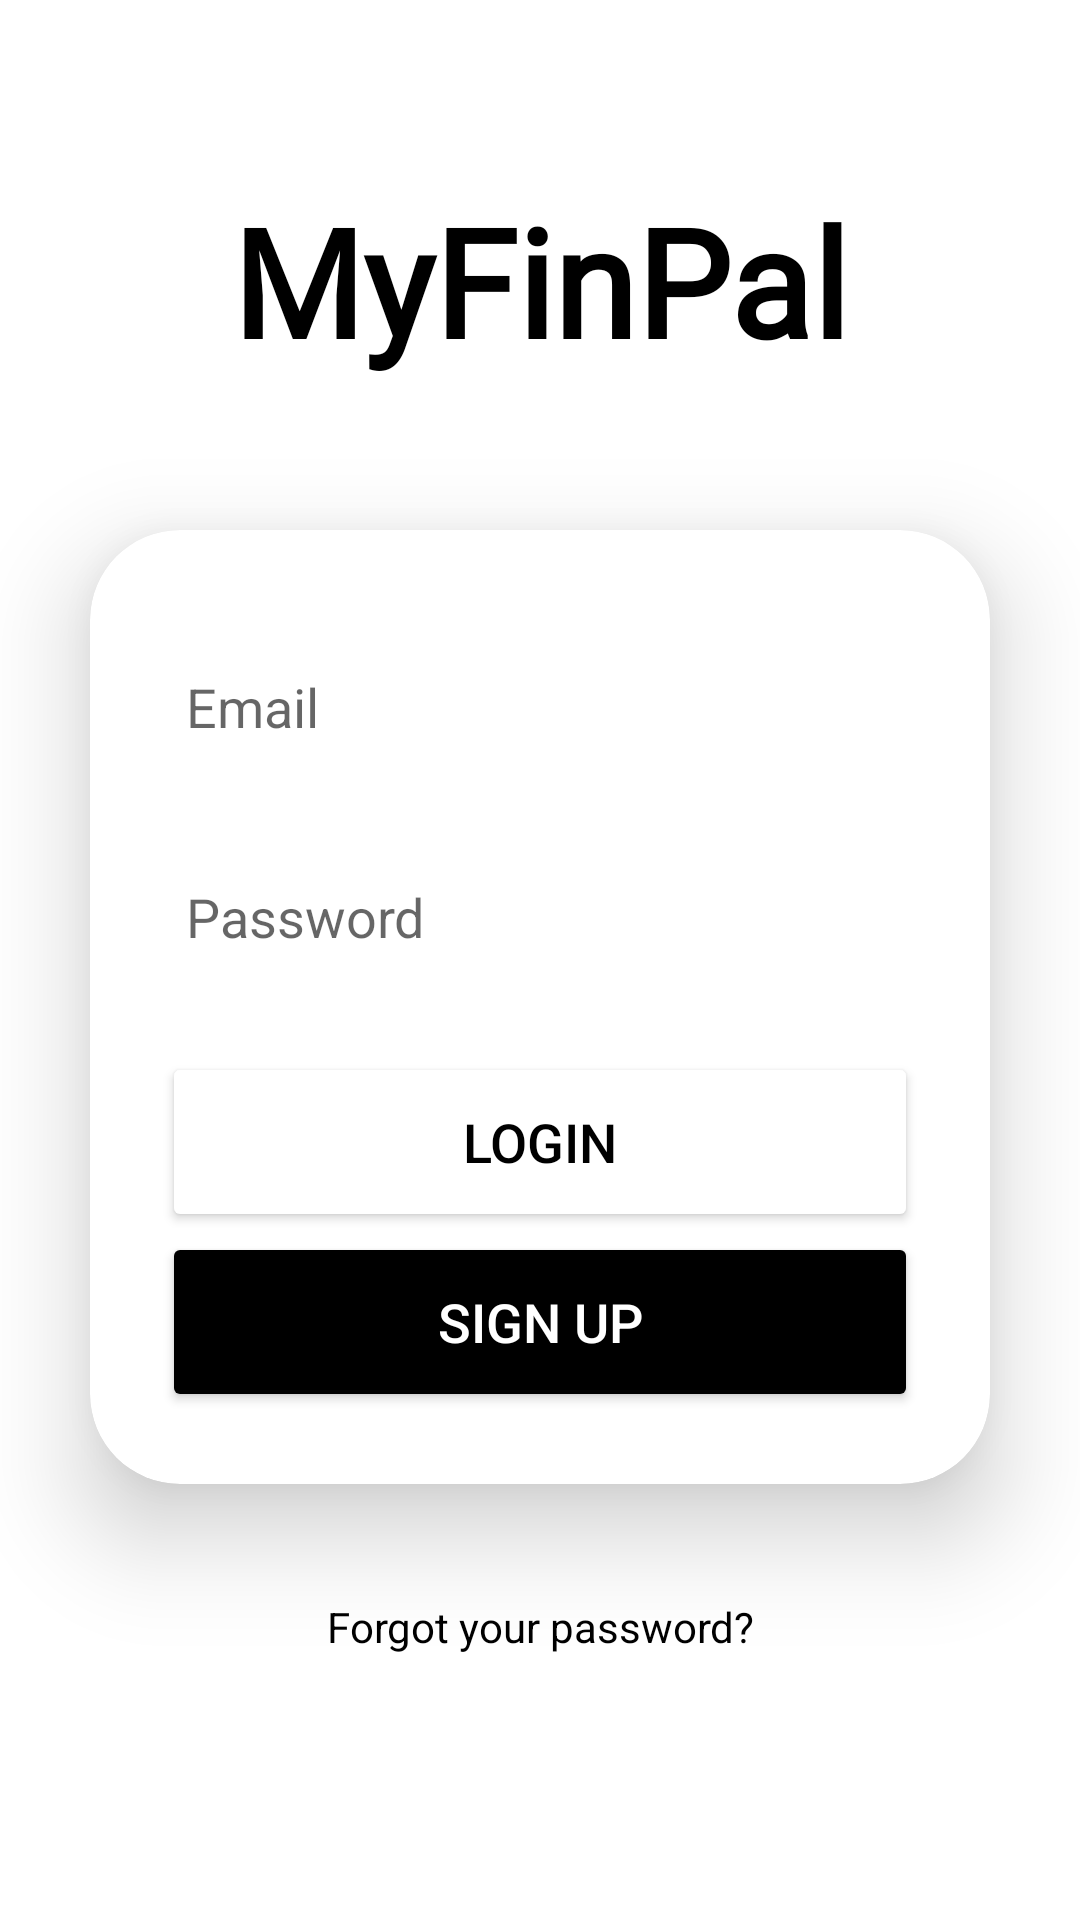

Android layout source for this screen:
<!-- AndroidManifest.xml: application theme Theme.MyFinPal -->
<!-- res/layout/activity_login.xml -->
<?xml version="1.0" encoding="utf-8"?>
<LinearLayout
    xmlns:android="http://schemas.android.com/apk/res/android"
    xmlns:app="http://schemas.android.com/apk/res-auto"
    xmlns:tools="http://schemas.android.com/tools"
    xmlns:card_view="http://schemas.android.com/apk/res-auto"
    android:layout_width="match_parent"
    android:layout_height="match_parent"
    android:orientation="vertical"
    android:gravity="center"
    tools:context=".LoginActivity">

    <TextView
        android:layout_width="match_parent"
        android:layout_height="wrap_content"
        android:text="MyFinPal"
        android:id="@+id/loginText"
        android:textSize="50sp"
        android:textAlignment="center"
        android:fontFamily="@font/comfortaa"
        android:textStyle="bold"
        android:layout_marginBottom="20dp"
        android:textColor="@color/black"/>

    <androidx.cardview.widget.CardView
        android:layout_width="match_parent"
        android:layout_height="wrap_content"
        android:layout_margin="30dp"
        app:cardCornerRadius="30dp"
        app:cardElevation="20dp"
        android:background="@drawable/custom_edittext">

        <LinearLayout
            android:layout_width="match_parent"
            android:layout_height="wrap_content"
            android:orientation="vertical"
            android:layout_gravity="center_horizontal"
            android:padding="24dp">

            <EditText
                android:layout_width="match_parent"
                android:layout_height="50dp"
                android:id="@+id/et_email_login"
                android:background="@drawable/custom_edittext"
                android:drawablePadding="8dp"
                android:hint="Email"
                android:textSize="18sp"
                android:padding="8dp"
                android:textColor="@color/black"
                android:textColorHighlight="@color/cardview_dark_background"
                android:layout_marginTop="10dp"/>

            <EditText
                android:layout_width="match_parent"
                android:layout_height="50dp"
                android:id="@+id/et_password_login"
                android:background="@drawable/custom_edittext"
                android:drawablePadding="8dp"
                android:hint="Password"
                android:textSize="18sp"
                android:padding="8dp"
                android:inputType="textPassword"
                android:textColor="@color/black"
                android:textColorHighlight="@color/cardview_dark_background"
                android:layout_marginTop="20dp"/>

            <Button
                android:layout_width="match_parent"
                android:layout_height="60dp"
                android:id="@+id/btn_login"
                android:text="Login"
                android:textSize="18sp"
                android:textColor="@color/black"
                android:backgroundTint="@color/white"
                android:layout_marginTop="20dp"
                app:cornerRadius="20dp"/>

            <Button
                android:layout_width="match_parent"
                android:layout_height="60dp"
                android:id="@+id/btn_signup"
                android:text="Sign Up"
                android:textSize="18sp"
                android:textColor="@color/white"
                android:backgroundTint="@color/black"
                app:cornerRadius="20dp"/>

        </LinearLayout>

    </androidx.cardview.widget.CardView>

    <TextView
        android:layout_width="wrap_content"
        android:layout_height="wrap_content"
        android:padding="8dp"
        android:text="Forgot your password?"
        android:textSize="14sp"
        android:textAlignment="center"
        android:id="@+id/tv_recovery"
        android:textColor="@color/black"
        android:layout_marginBottom="20dp"/>

</LinearLayout>
<!-- resources referenced by this layout -->
<resources>
  <color name="black">#FF000000</color>
  <color name="white">#FFFFFFFF</color>
  <!-- drawable custom_edittext (drawable) -->
  <?xml version="1.0" encoding="utf-8"?>
  <shape xmlns:android="http://schemas.android.com/apk/res/android"
      android:shape="rectangle">
  
      <corners
          android:radius="20dp"/>
  </shape>
  <style name="Theme.MyFinPal" parent="Theme.MaterialComponents.DayNight.DarkActionBar">
          
          <item name="colorPrimary">@color/black</item>
          <item name="colorPrimaryVariant">@color/black</item>
          <item name="colorOnPrimary">@color/white</item>
          
          <item name="colorSecondary">@color/teal_200</item>
          <item name="colorSecondaryVariant">@color/teal_700</item>
          <item name="colorOnSecondary">@color/black</item>
          
          <item name="android:statusBarColor">?attr/colorPrimaryVariant</item>
          
      </style>
  <color name="teal_200">#FF03DAC5</color>
  <color name="teal_700">#FF018786</color>
</resources>
